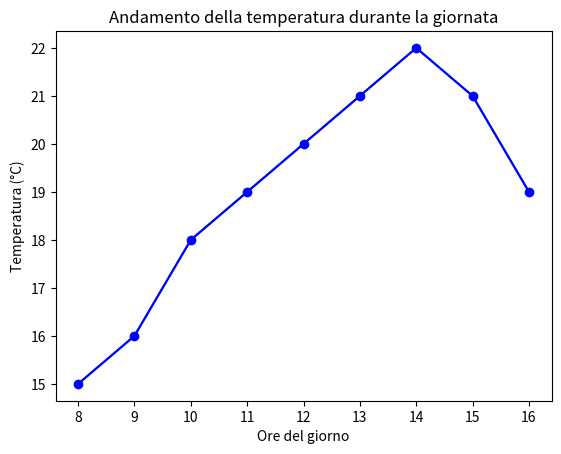

Write the Python code that produced this figure.
import matplotlib.pyplot as plt

# Dati di esempio: ore (x) e temperatura (y) in gradi Celsius
ore = [8, 9, 10, 11, 12, 13, 14, 15, 16]
temperatura = [15, 16, 18, 19, 20, 21, 22, 21, 19]

# Creazione del line plot
plt.plot(ore, temperatura)

# Etichette per gli assi
plt.xlabel('Ore del giorno')
plt.ylabel('Temperatura (°C)')

# Titolo del grafico
plt.title('Andamento della temperatura durante la giornata')


# Cambiare colore e aggiungere punti sulla linea 
plt.plot(ore, temperatura, color='blue', marker='o')


# Visualizzazione del grafico
plt.show()
